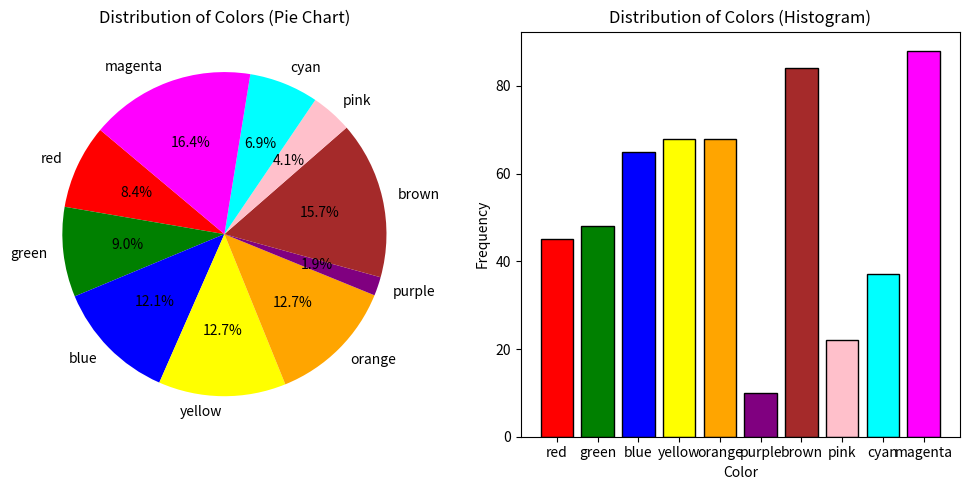

Write Python code to recreate this figure.
import pandas as pd
import numpy as np
import matplotlib.pyplot as plt

# Set a random seed for reproducibility
np.random.seed(0)

# Define the colors
colors = ['red', 'green', 'blue', 'yellow', 'orange', 'purple', 'brown', 'pink', 'cyan', 'magenta']

# Generate random frequencies for the colors
color_frequencies = {color: np.random.randint(1, 100) for color in colors}

# Plot the distribution of colors as a pie chart
plt.figure(figsize=(10, 5))
plt.subplot(1, 2, 1)
plt.pie(color_frequencies.values(), labels=color_frequencies.keys(), autopct='%1.1f%%', startangle=140, colors=colors)
plt.title('Distribution of Colors (Pie Chart)')

# Plot the distribution of colors as a histogram
plt.subplot(1, 2, 2)
plt.bar(color_frequencies.keys(), color_frequencies.values(), color=colors, edgecolor='black')
plt.title('Distribution of Colors (Histogram)')
plt.xlabel('Color')
plt.ylabel('Frequency')

plt.tight_layout()
plt.show()
